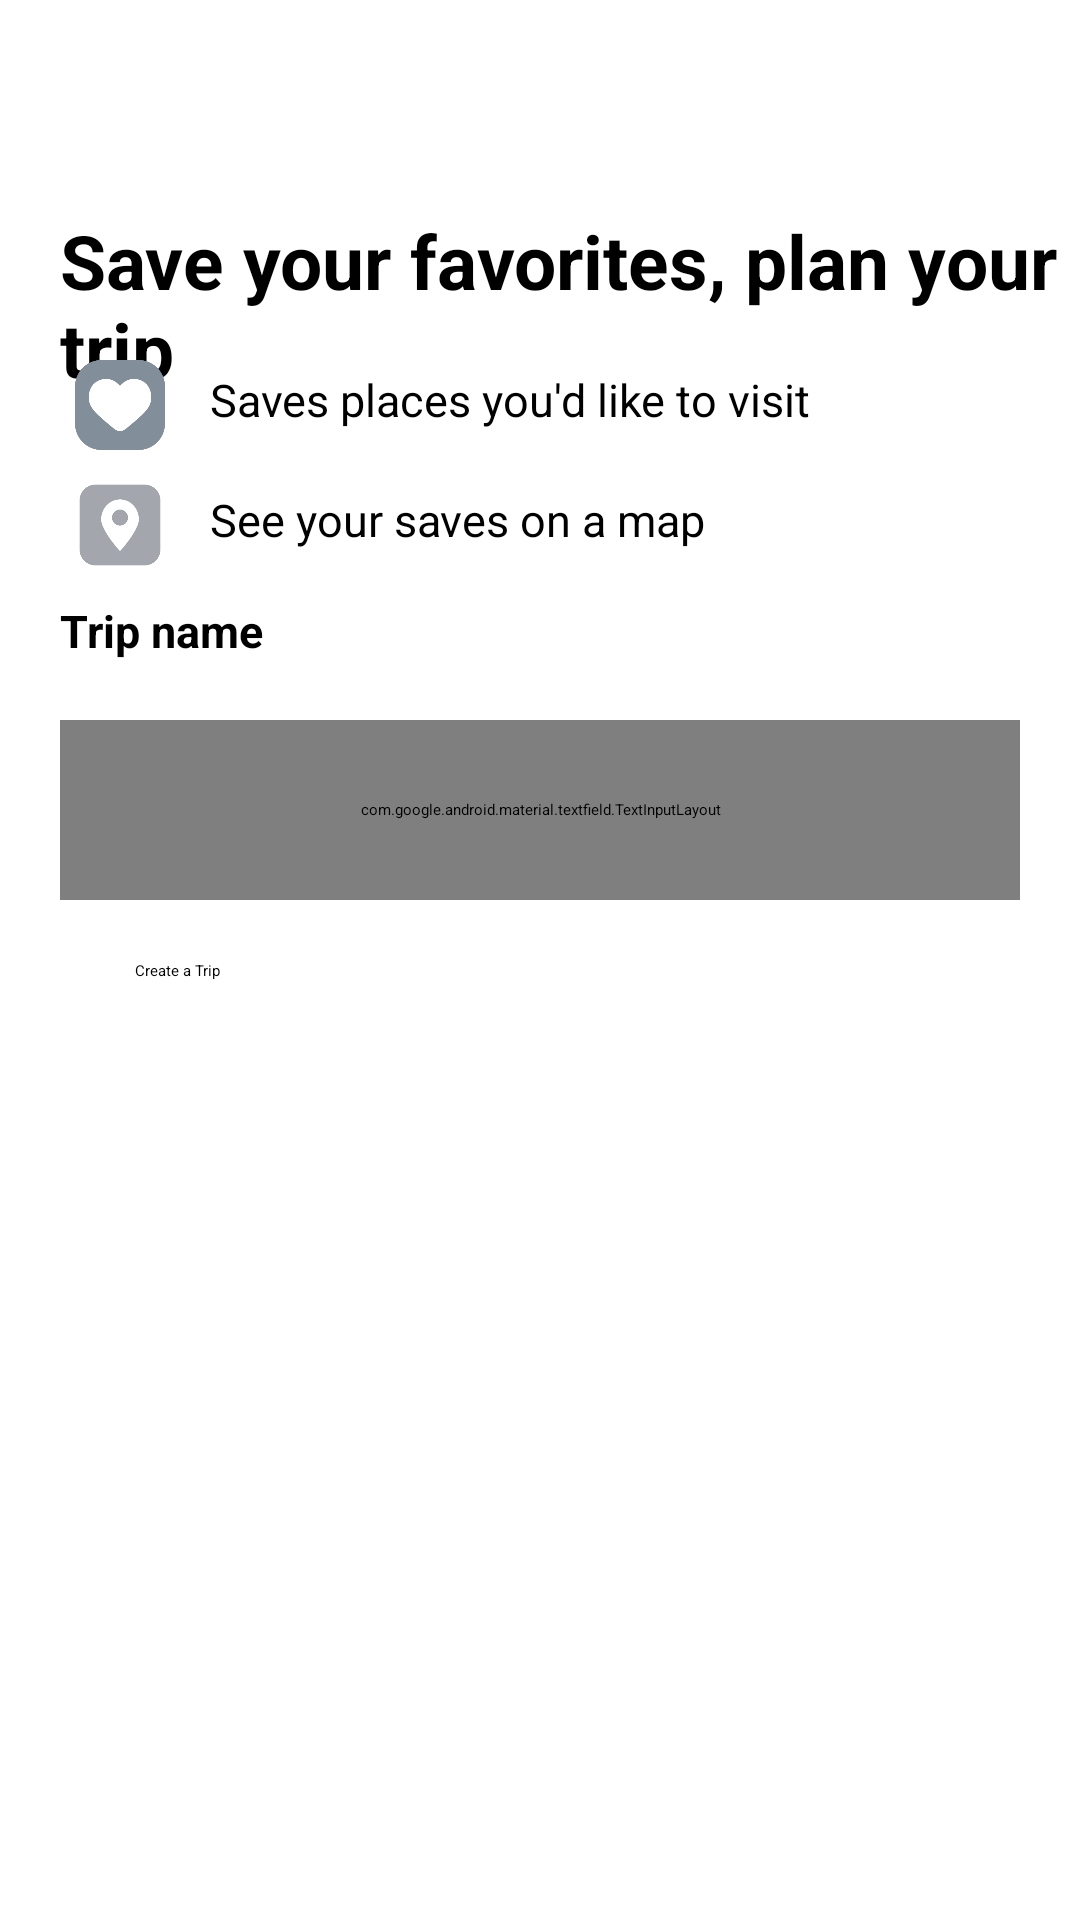

Android layout source for this screen:
<!-- AndroidManifest.xml: application theme Theme.AutoImageSlider -->
<!-- res/layout/savetoplan.xml -->
<?xml version="1.0" encoding="utf-8"?>
<RelativeLayout

    xmlns:android="http://schemas.android.com/apk/res/android"
    android:layout_width="match_parent"
    android:layout_height="match_parent">

    <ImageView
        android:layout_width="30dp"
        android:layout_height="30dp"
        android:layout_marginStart="20dp"
        android:layout_marginTop="20dp"
        android:src="@drawable/previous"
        android:id="@+id/backtoh"
        android:contentDescription="@string/previous" />

    <TextView
        android:layout_width="wrap_content"
        android:layout_height="wrap_content"
        android:text="@string/tosave"
        android:textColor="@color/black"
        android:layout_marginTop="70dp"
        android:layout_marginStart="20dp"
        android:textStyle="bold"
        android:textSize="25sp"/>

    <ImageView
        android:layout_width="40dp"
        android:layout_height="30dp"
        android:src="@drawable/lke"
        android:layout_marginTop="120dp"
        android:layout_marginStart="20dp"
        android:contentDescription="@string/trips" />

    <TextView
        android:layout_width="wrap_content"
        android:layout_height="wrap_content"
        android:text="@string/savesimg"
        android:layout_marginStart="70dp"
        android:layout_marginTop="123dp"
        android:textColor="@color/black"
        android:textSize="15sp" />


    <ImageView
        android:layout_width="50dp"
        android:layout_height="30dp"
        android:src="@drawable/pin"
        android:contentDescription="@string/trips"
        android:layout_marginTop="160dp"
        android:layout_marginStart="15dp" />

    <TextView
        android:layout_width="wrap_content"
        android:layout_height="wrap_content"
        android:text="@string/savestxt"
        android:layout_marginStart="70dp"
        android:layout_marginTop="163dp"
        android:textColor="@color/black"
        android:textSize="15sp" />

    <TextView
        android:layout_width="wrap_content"
        android:layout_height="wrap_content"
        android:text="@string/nametrip"
        android:layout_marginTop="200dp"
        android:textSize="15sp"
        android:textColor="@color/black"
        android:layout_marginStart="20dp"
        android:textStyle="bold" />

    <com.google.android.material.textfield.TextInputLayout
        android:layout_width="match_parent"
        android:layout_height="60dp"
        android:layout_marginTop="240dp"
        android:layout_marginStart="20dp"
        android:layout_marginEnd="20dp"
        >

        <com.google.android.material.textfield.TextInputEditText
            android:layout_width="match_parent"
            android:layout_height="wrap_content"
            android:id="@+id/textInputEditText"
            android:hint="@string/tripto"
            />



    </com.google.android.material.textfield.TextInputLayout>


    <Button
        android:layout_width="300dp"
        android:layout_height="wrap_content"
        android:layout_marginTop="320dp"
        android:layout_marginStart="45dp"
        android:text="@string/btnsavetrip"
        android:backgroundTint="@color/black"
        android:id="@+id/saveButton"
        />

</RelativeLayout>
<!-- resources referenced by this layout -->
<resources>
  <color name="black">#FF000000</color>
  <!-- drawable lke: png bitmap (drawable, 13095 bytes) -->
  <!-- drawable pin: png bitmap (drawable, 12902 bytes) -->
  <string name="btnsavetrip">Create a Trip</string>
  <string name="nametrip">Trip name</string>
  <string name="previous">Previous</string>
  <string name="savesimg">Saves places you\'d like to visit</string>
  <string name="savestxt">See your saves on a map</string>
  <string name="tosave">Save your favorites, plan your trip</string>
  <string name="trips">Adventure</string>
  <string name="tripto">E.g. Weekend in Pokhara.</string>
  <style name="Theme.AutoImageSlider" parent="Base.Theme.AutoImageSlider">
          
          <item name="android:navigationBarColor">@android:color/transparent</item>
          <item name="android:statusBarColor">@android:color/transparent</item>
          <item name="android:windowLightStatusBar">?attr/isLightTheme</item>
      </style>
</resources>
